Dataset: split (GitHub, Akshat-Aggarwal-200/Plant-Disease-Detection). Classes: apple apple scab, apple black rot, apple cedar apple rust, apple healthy.

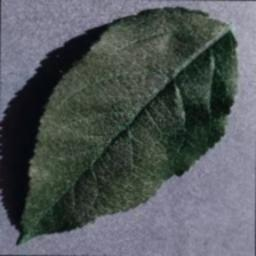
Label: apple healthy

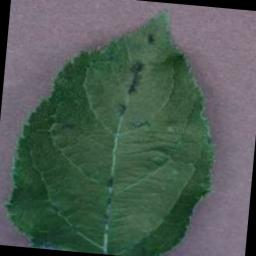
Label: apple apple scab

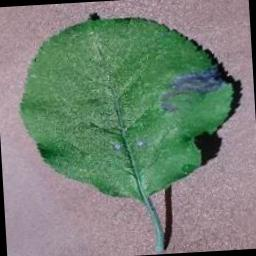
Label: apple black rot

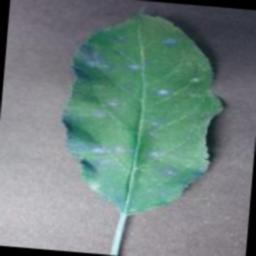
Label: apple cedar apple rust

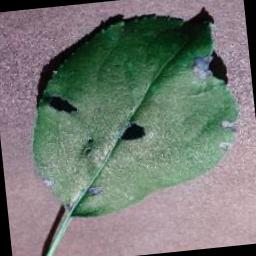
Label: apple black rot

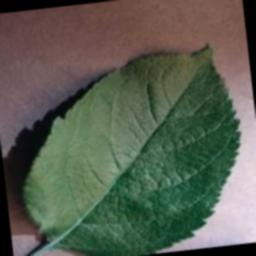
Label: apple healthy
